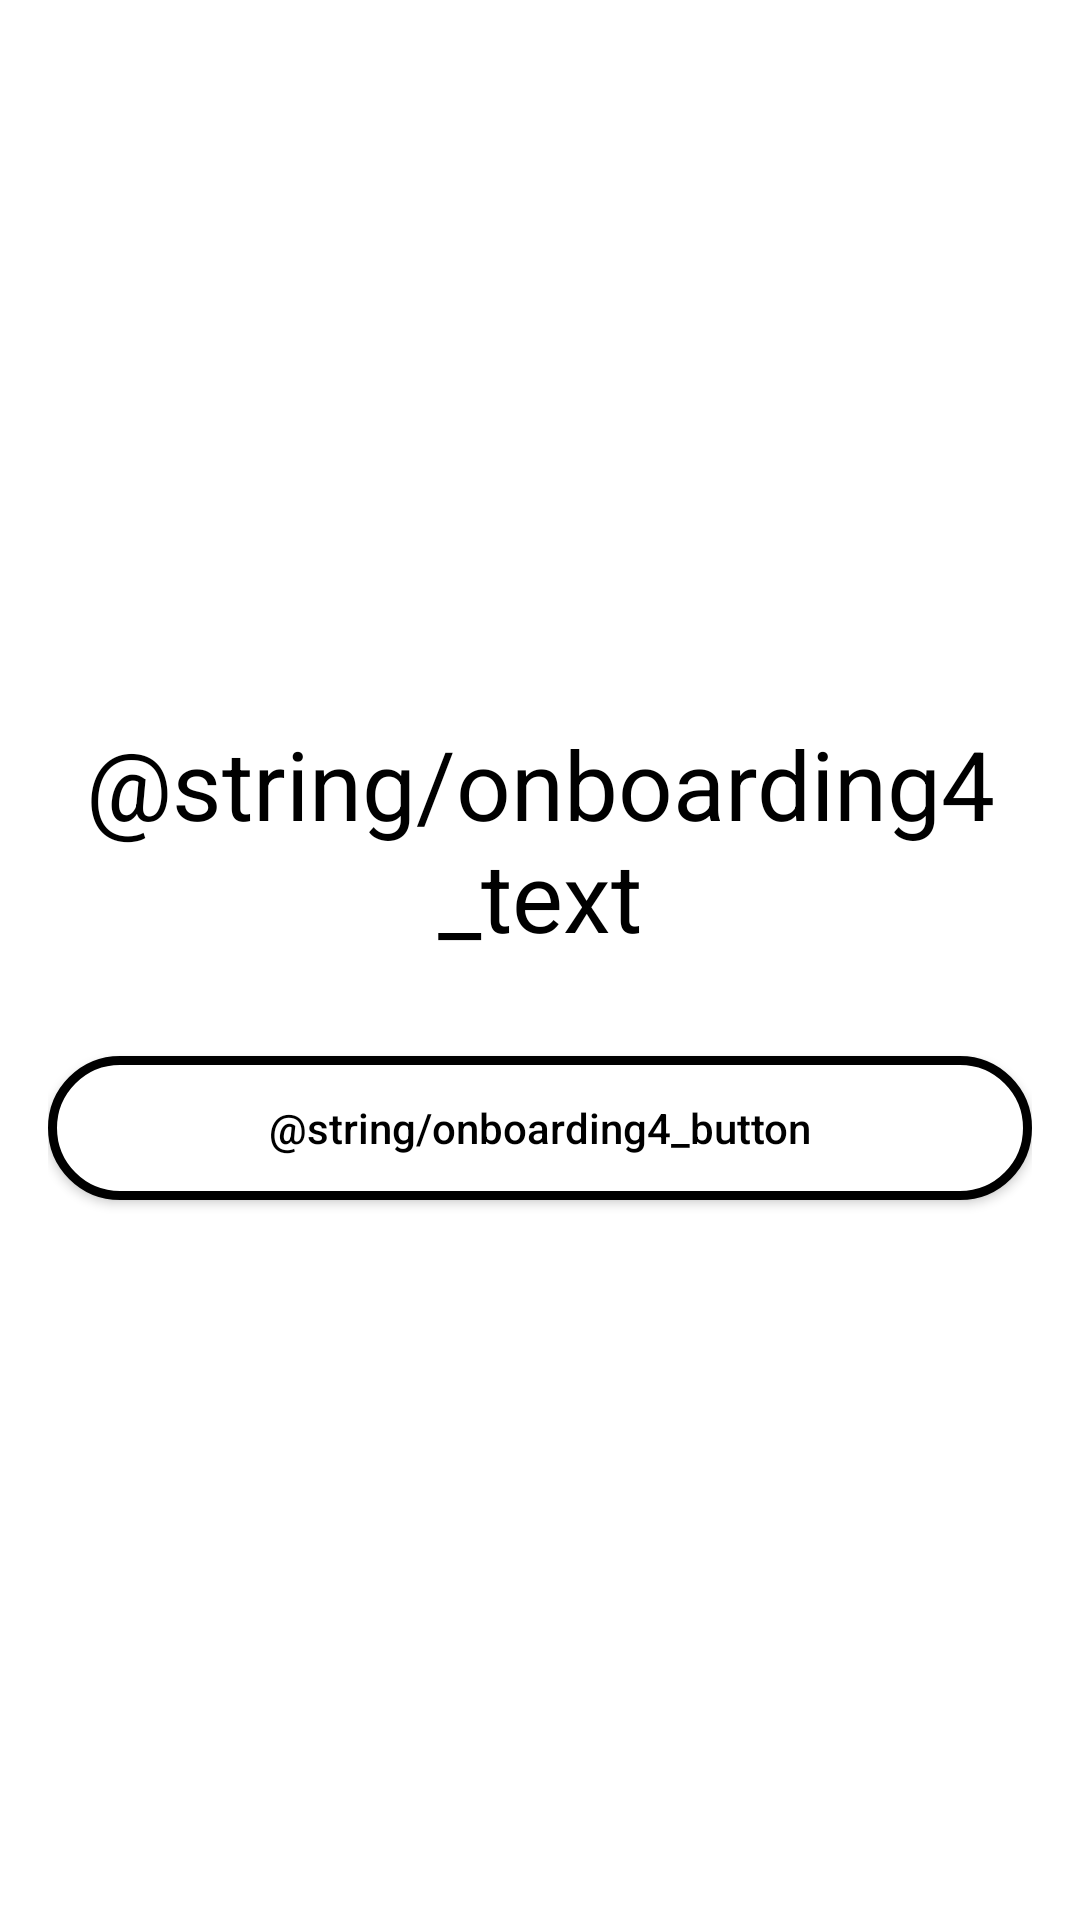

Here is an Android app screen rendered from its layout file. Give the layout XML and the strings, colors and styles it references.
<!-- AndroidManifest.xml: application theme Theme.ArcanaMini -->
<!-- res/layout/fragment_on_boarding4.xml -->
<?xml version="1.0" encoding="utf-8"?>
<FrameLayout xmlns:android="http://schemas.android.com/apk/res/android"
    xmlns:tools="http://schemas.android.com/tools"
    android:layout_width="match_parent"
    android:layout_height="match_parent"
    xmlns:app="http://schemas.android.com/apk/res-auto"
    tools:context=".OnBoarding4Fragment">

    <LinearLayout
        android:layout_width="match_parent"
        android:layout_height="match_parent"
        android:gravity="center"
        android:orientation="vertical"
        android:paddingLeft="16dp"
        android:paddingTop="32dp"
        android:paddingRight="16dp"
        android:paddingBottom="32dp">

        <TextView
            android:id="@+id/textView2"
            android:layout_width="match_parent"
            android:layout_height="wrap_content"
            android:text="@string/onboarding4_text"
            android:textAlignment="center"
            android:textColor="@color/black"
            android:textSize="@dimen/text_lg" />

        <Button
            android:id="@+id/onboarding4Button"
            style="@style/StandardButton"
            android:layout_width="match_parent"
            android:layout_height="wrap_content"
            android:layout_marginTop="32dp"
            android:text="@string/onboarding4_button"
            app:backgroundTint="@null" />

    </LinearLayout>

</FrameLayout>
<!-- resources referenced by this layout -->
<resources>
  <color name="black">#FF000000</color>
  <dimen name="text_lg">32sp</dimen>
  <style name="StandardButton" parent="Widget.AppCompat.Button">
          <item name="android:backgroundTint">@null</item>
          <item name="android:textColor">@color/black</item>
          <item name="android:background">@drawable/black_button_shape</item>
          <item name="android:textAllCaps">false</item>
          <item name="android:gravity">center</item>
          <item name="android:paddingTop">10dp</item>
          <item name="android:paddingBottom">10dp</item>
      </style>
  <style name="Theme.ArcanaMini" parent="Theme.MaterialComponents.DayNight.DarkActionBar">
          
          <item name="colorPrimary">@color/purple_500</item>
          <item name="colorPrimaryVariant">@color/purple_700</item>
          <item name="colorOnPrimary">@color/white</item>
          
          <item name="colorSecondary">@color/teal_200</item>
          <item name="colorSecondaryVariant">@color/teal_700</item>
          <item name="colorOnSecondary">@color/black</item>
          
          <item name="android:statusBarColor">?attr/colorPrimaryVariant</item>
          
      </style>
  <!-- drawable black_button_shape (drawable) -->
  <?xml version="1.0" encoding="utf-8"?>
  <shape xmlns:android="http://schemas.android.com/apk/res/android"
      android:shape="rectangle">
  
      <stroke
          android:width="3dip"
          android:color="@color/black"
          ></stroke>
      <solid android:color="@color/white">
      </solid>
  
      <corners android:radius="80dip"/>
  
      <padding
          android:left="20dp"
          android:top="10dp"
          android:right="20dp"
          android:bottom="10dp" >
  
      </padding>
  </shape>
  <color name="purple_500">#FF6200EE</color>
  <color name="purple_700">#FF3700B3</color>
  <color name="white">#FFFFFFFF</color>
  <color name="teal_200">#FF03DAC5</color>
  <color name="teal_700">#FF018786</color>
</resources>
